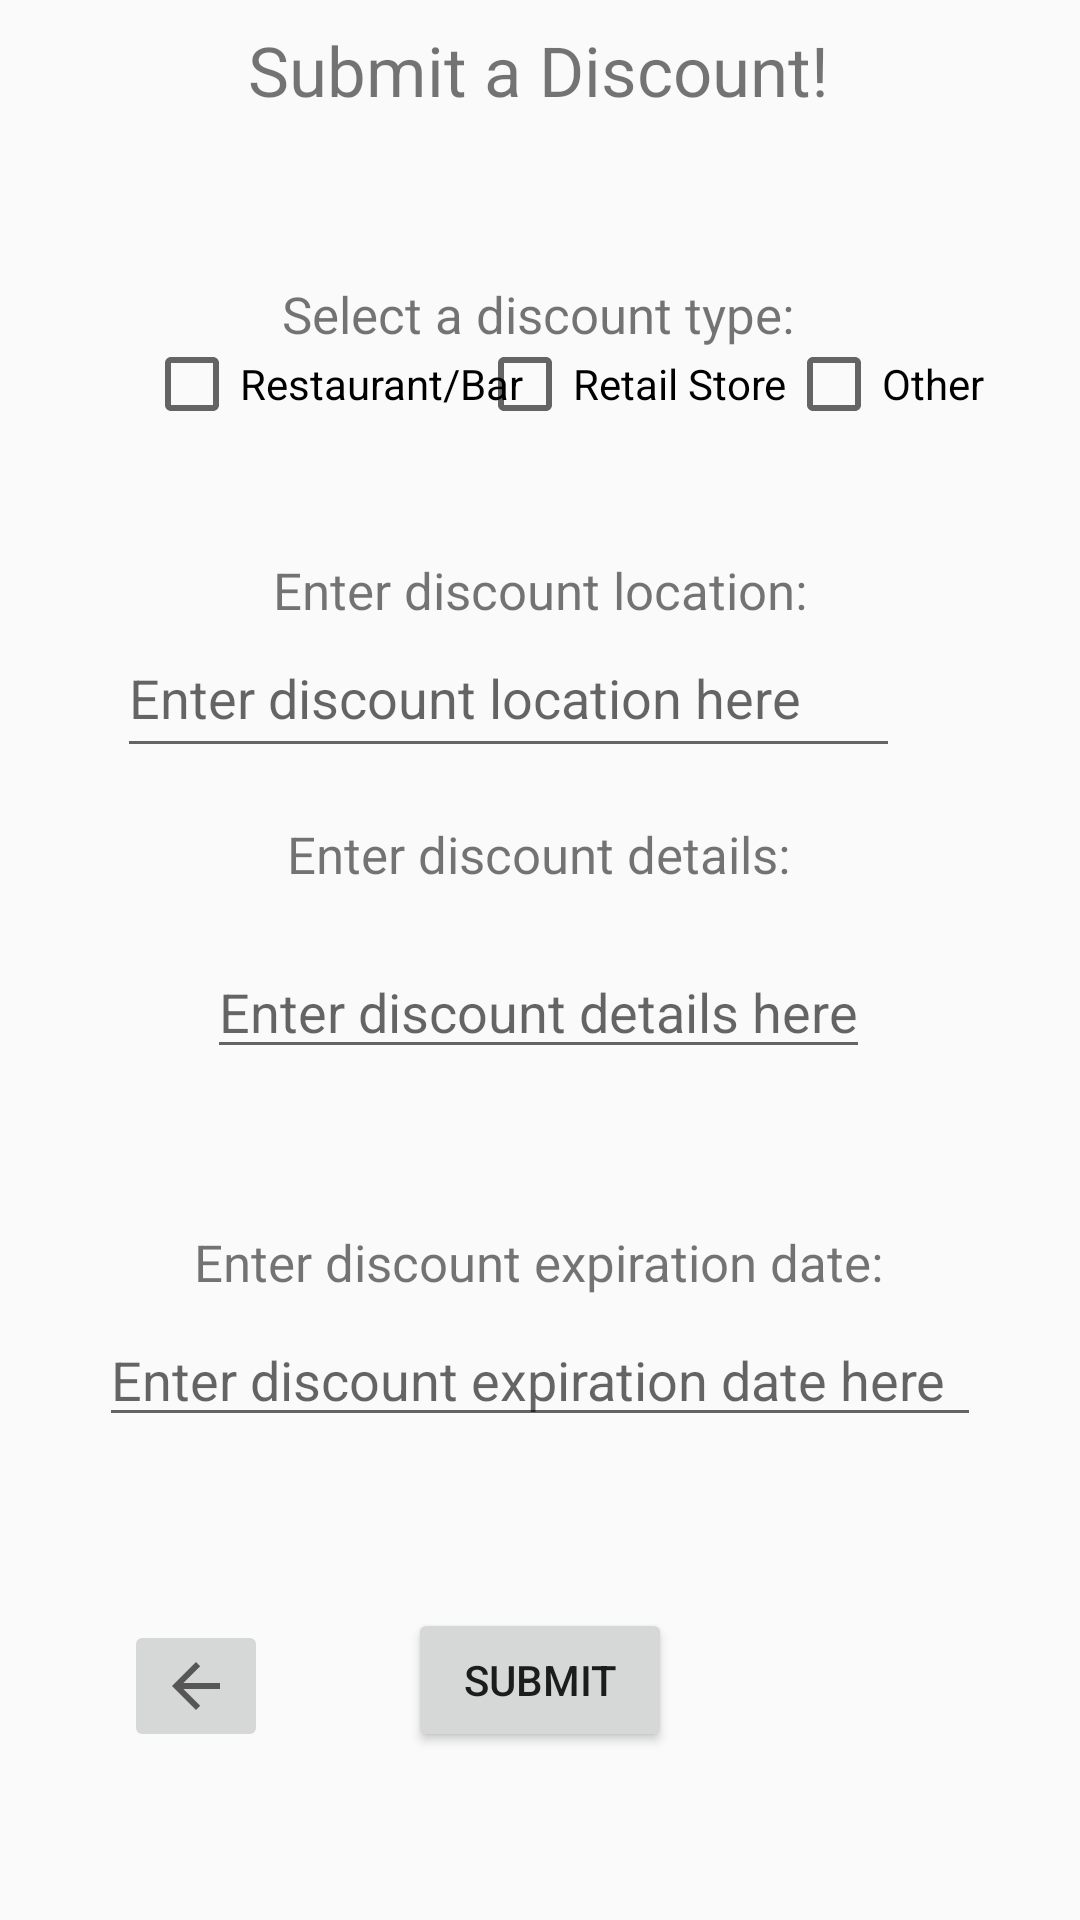

This screen was rendered from an Android layout file. Write that file and the resources it references.
<!-- AndroidManifest.xml: application theme AppTheme -->
<!-- res/layout/activity_submission.xml -->
<?xml version="1.0" encoding="utf-8"?>
<android.support.constraint.ConstraintLayout xmlns:android="http://schemas.android.com/apk/res/android"
    xmlns:app="http://schemas.android.com/apk/res-auto"
    xmlns:tools="http://schemas.android.com/tools"
    android:layout_width="match_parent"
    android:layout_height="match_parent"
    tools:context=".submission"
    tools:layout_editor_absoluteY="81dp">

    <TextView
        android:id="@+id/textView1"
        android:layout_width="wrap_content"
        android:layout_height="wrap_content"
        android:layout_marginBottom="365dp"
        android:layout_marginTop="8dp"
        android:text="Submit a Discount!"
        android:textSize="23dp"
        app:layout_constraintBottom_toTopOf="@+id/editText3"
        app:layout_constraintEnd_toEndOf="parent"
        app:layout_constraintHorizontal_bias="0.497"
        app:layout_constraintStart_toStartOf="parent"
        app:layout_constraintTop_toTopOf="parent"
        app:layout_constraintVertical_bias="0.0" />

    <TextView
        android:id="@+id/textView2"
        android:layout_width="wrap_content"
        android:layout_height="wrap_content"
        android:layout_marginBottom="524dp"
        android:text="Select a discount type:"
        android:textSize="17dp"
        app:layout_constraintBottom_toBottomOf="parent"
        app:layout_constraintEnd_toEndOf="parent"
        app:layout_constraintHorizontal_bias="0.497"
        app:layout_constraintLeft_toLeftOf="parent"
        app:layout_constraintRight_toRightOf="parent"
        app:layout_constraintStart_toStartOf="parent" />

    <CheckBox
        android:id="@+id/checkBox"
        android:layout_width="wrap_content"
        android:layout_height="wrap_content"
        android:layout_marginBottom="496dp"
        android:layout_marginLeft="48dp"
        android:layout_marginStart="48dp"
        android:text="Restaurant/Bar"
        app:layout_constraintBottom_toBottomOf="parent"
        app:layout_constraintLeft_toLeftOf="parent"
        app:layout_constraintRight_toRightOf="parent"
        app:layout_constraintStart_toStartOf="parent" />

    <CheckBox
        android:id="@+id/checkBox2"
        android:layout_width="wrap_content"
        android:layout_height="wrap_content"
        android:layout_marginBottom="496dp"
        android:text="Retail Store"
        app:layout_constraintBottom_toBottomOf="parent"
        app:layout_constraintEnd_toEndOf="parent"
        app:layout_constraintHorizontal_bias="0.62"
        app:layout_constraintLeft_toLeftOf="parent"
        app:layout_constraintRight_toRightOf="parent"
        app:layout_constraintStart_toStartOf="parent" />

    <CheckBox
        android:id="@+id/checkBox3"
        android:layout_width="wrap_content"
        android:layout_height="wrap_content"
        android:layout_marginBottom="496dp"
        android:layout_marginEnd="32dp"
        android:layout_marginRight="32dp"
        android:text="Other"
        app:layout_constraintBottom_toBottomOf="parent"
        app:layout_constraintEnd_toEndOf="parent"
        app:layout_constraintLeft_toLeftOf="parent"
        app:layout_constraintRight_toRightOf="parent" />


    <TextView
        android:id="@+id/textView3"
        android:layout_width="wrap_content"
        android:layout_height="wrap_content"
        android:layout_marginBottom="432dp"
        android:text="Enter discount location:"
        android:textSize="17dp"
        app:layout_constraintBottom_toBottomOf="parent"
        app:layout_constraintEnd_toEndOf="parent"
        app:layout_constraintLeft_toLeftOf="parent"
        app:layout_constraintRight_toRightOf="parent"
        app:layout_constraintStart_toStartOf="parent" />

    <EditText
        android:id="@+id/editText2"
        android:layout_width="261dp"
        android:layout_height="50dp"
        android:layout_marginBottom="384dp"
        android:layout_marginEnd="60dp"
        android:layout_marginLeft="29dp"
        android:layout_marginRight="28dp"
        android:ems="10"
        android:hint="Enter discount location here"
        android:inputType="textPostalAddress"
        app:layout_constraintBottom_toBottomOf="parent"
        app:layout_constraintEnd_toEndOf="parent"
        app:layout_constraintLeft_toLeftOf="parent"
        app:layout_constraintRight_toRightOf="parent" />


    <TextView
        android:id="@+id/textView4"
        android:layout_width="wrap_content"
        android:layout_height="wrap_content"
        android:layout_marginBottom="344dp"
        android:text="Enter discount details:"
        android:textSize="17dp"
        app:layout_constraintBottom_toBottomOf="parent"
        app:layout_constraintEnd_toEndOf="parent"
        app:layout_constraintHorizontal_bias="0.497"
        app:layout_constraintLeft_toLeftOf="parent"
        app:layout_constraintRight_toRightOf="parent"
        app:layout_constraintStart_toStartOf="parent" />


    <android.support.design.widget.TextInputEditText
        android:id="@+id/textInputEditText"
        android:layout_width="wrap_content"
        android:layout_height="wrap_content"
        android:hint="Enter discount details here"
        app:layout_constraintBottom_toBottomOf="parent"
        app:layout_constraintEnd_toEndOf="parent"
        app:layout_constraintHorizontal_bias="0.497"
        app:layout_constraintStart_toStartOf="parent"
        app:layout_constraintTop_toTopOf="parent"
        app:layout_constraintVertical_bias="0.526" />

    <TextView
        android:id="@+id/textView5"
        android:layout_width="wrap_content"
        android:layout_height="wrap_content"
        android:layout_marginBottom="208dp"
        android:text="Enter discount expiration date:"
        android:textSize="17dp"
        app:layout_constraintBottom_toBottomOf="parent"
        app:layout_constraintEnd_toEndOf="parent"
        app:layout_constraintHorizontal_bias="0.497"
        app:layout_constraintLeft_toLeftOf="parent"
        app:layout_constraintRight_toRightOf="parent"
        app:layout_constraintStart_toStartOf="parent" />

    <EditText
        android:id="@+id/editText3"
        android:layout_width="294dp"
        android:layout_height="40dp"
        android:layout_marginBottom="154dp"
        android:ems="10"
        android:hint="Enter discount expiration date here"
        android:inputType="date"
        app:layout_constraintBottom_toBottomOf="parent"
        app:layout_constraintEnd_toEndOf="parent"
        app:layout_constraintStart_toStartOf="parent"
        app:layout_constraintTop_toBottomOf="@+id/textView5" />

    <Button
        android:id="@+id/button2"
        android:layout_width="wrap_content"
        android:layout_height="wrap_content"
        android:layout_marginBottom="56dp"
        android:text="Submit"
        app:layout_constraintBottom_toBottomOf="parent"
        app:layout_constraintEnd_toEndOf="parent"
        app:layout_constraintStart_toStartOf="parent"
        android:onClick="toastSubmit"/>

    <ImageButton
        android:id="@+id/btnReturn"
        android:layout_width="wrap_content"
        android:layout_height="wrap_content"
        android:layout_marginBottom="56dp"
        android:src="?attr/homeAsUpIndicator"
        app:layout_constraintBottom_toBottomOf="parent"
        app:layout_constraintEnd_toEndOf="parent"
        app:layout_constraintHorizontal_bias="0.132"
        app:layout_constraintStart_toStartOf="parent"
        android:onClick="returnBtn"/>

</android.support.constraint.ConstraintLayout>
<!-- resources referenced by this layout -->
<resources>
  <style name="AppTheme" parent="Theme.AppCompat.Light.DarkActionBar">
  
          <item name="colorPrimary">@color/discoopPinkAlt</item>
          <item name="colorPrimaryDark">@color/discoopBlueDark</item>
          <item name="colorAccent">@color/discoopPink</item>
      </style>
  <color name="discoopPinkAlt">#f7adba</color>
  <color name="discoopBlueDark">#116270</color>
  <color name="discoopPink">#F7728A</color>
</resources>
